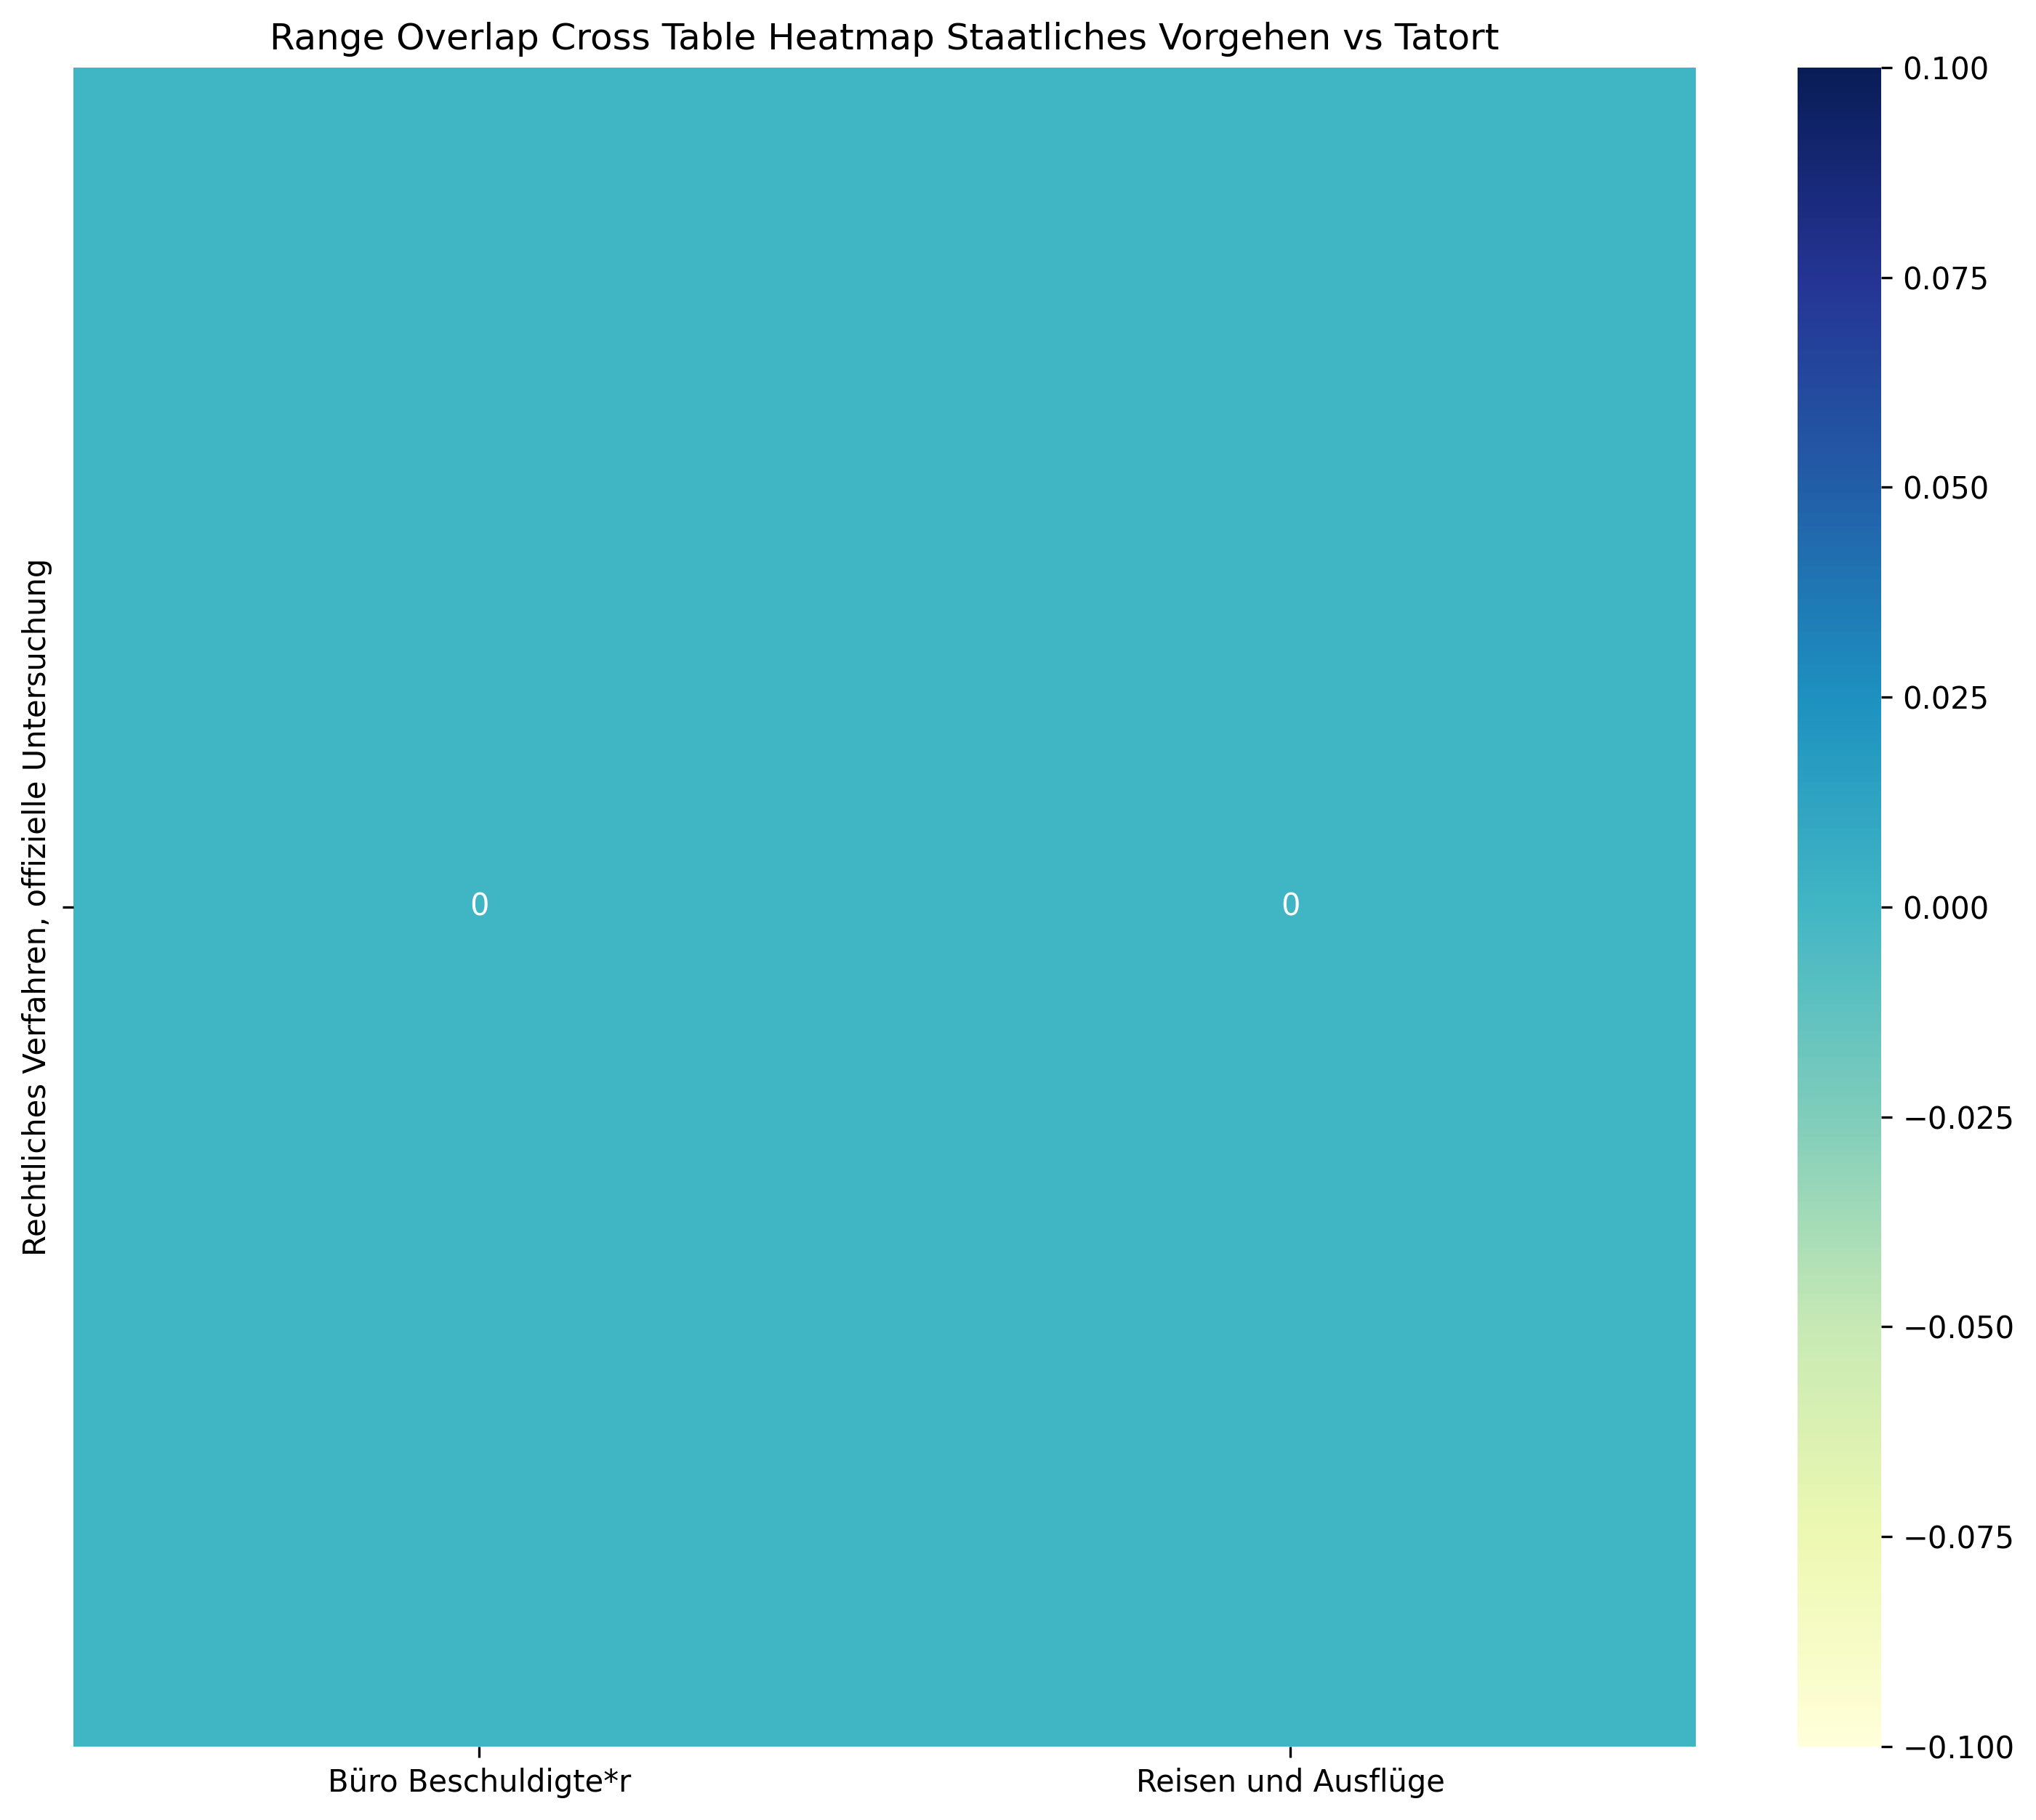

Data behind this chart, as committed beside it:
, Büro Beschuldigte*r, Reisen und Ausflüge, Sum
Rechtliches Verfahren, offizielle Unters…, 0, 0, 0
Sum, 0, 0, 0
